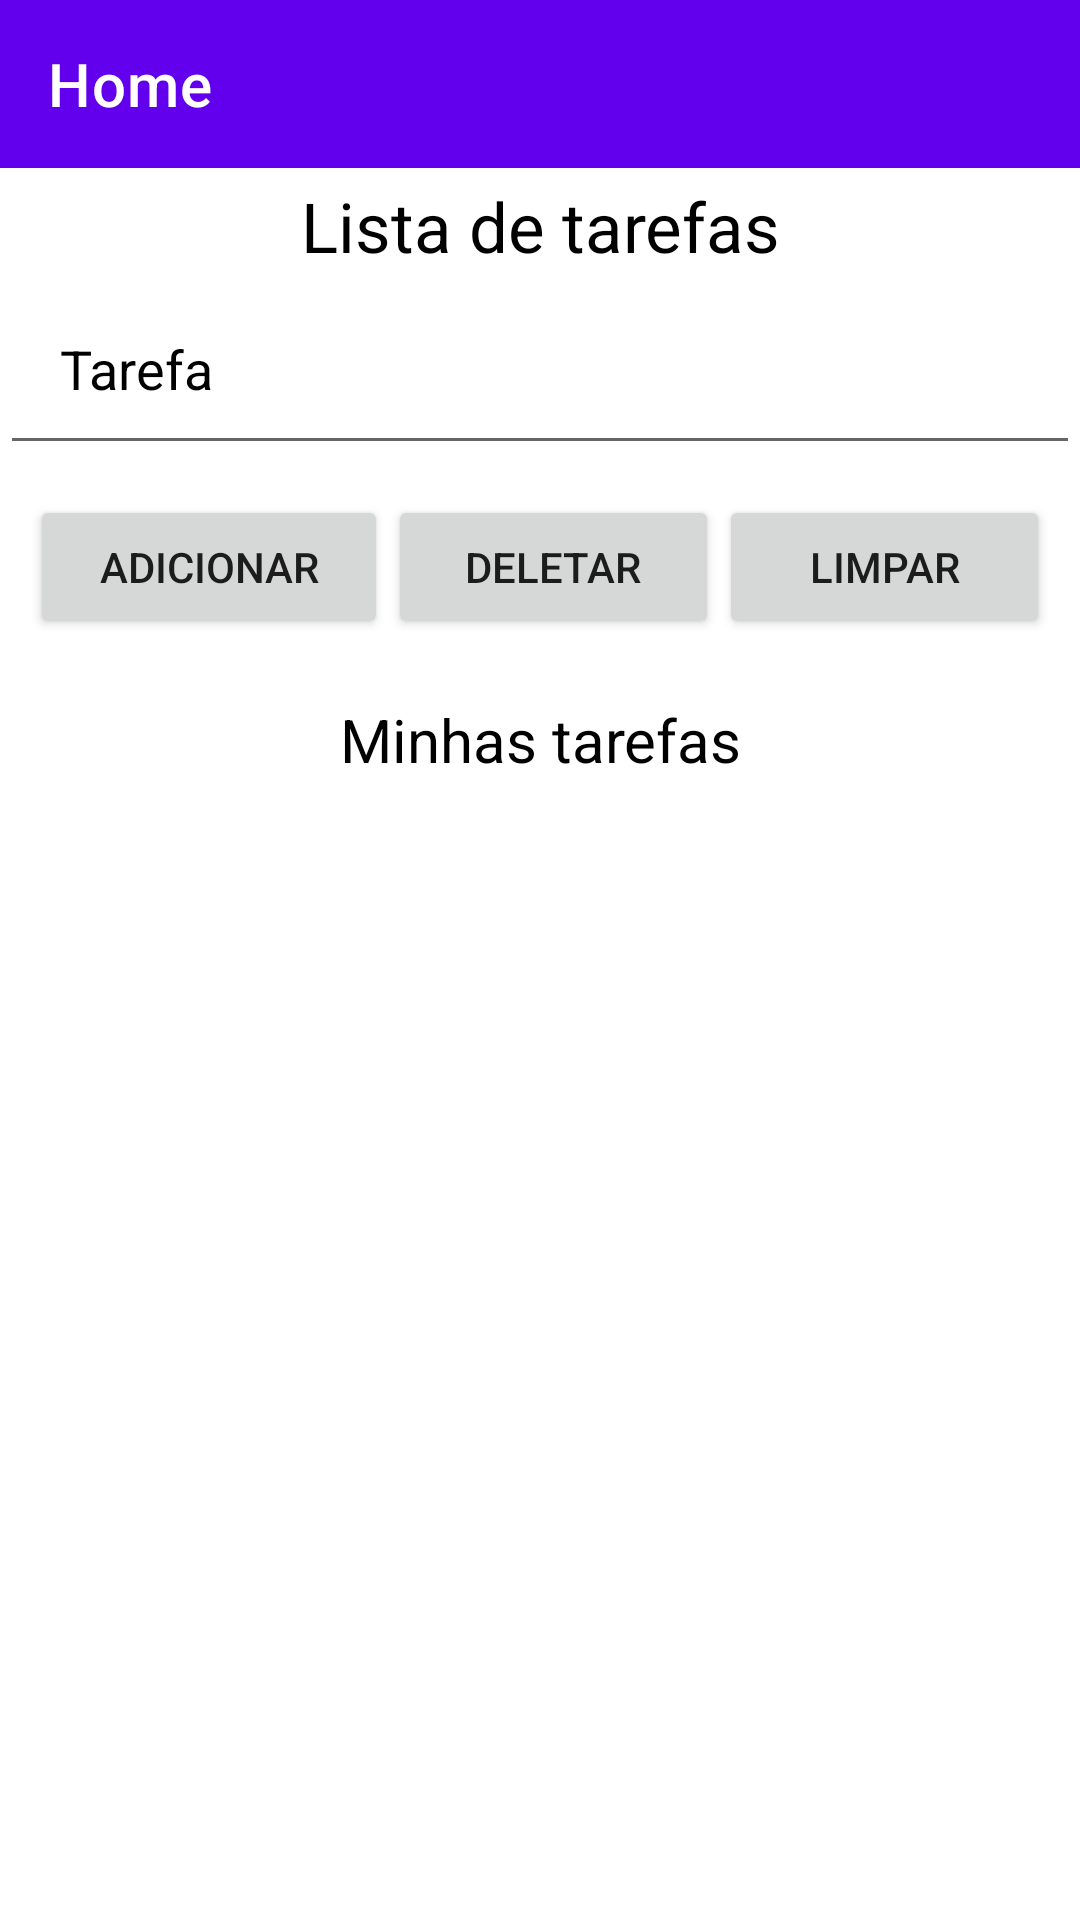

Produce the Android XML layout that renders to this screen, including the resource entries it uses.
<!-- AndroidManifest.xml: application theme Theme.FinalProjectClassRoom -->
<!-- res/layout/activity_main.xml -->
<?xml version="1.0" encoding="utf-8"?>
<androidx.constraintlayout.widget.ConstraintLayout xmlns:android="http://schemas.android.com/apk/res/android"
    xmlns:app="http://schemas.android.com/apk/res-auto"
    xmlns:tools="http://schemas.android.com/tools"
    android:layout_width="match_parent"
    android:layout_height="match_parent"
    tools:context=".MainActivity">
    <com.google.android.material.appbar.AppBarLayout
        android:id="@+id/appbarLayout"
        android:layout_width="match_parent"
        android:layout_height="wrap_content"
        android:theme="@style/ThemeOverlay.AppCompat.Dark.ActionBar"
        tools:ignore="MissingConstraints">
        <androidx.appcompat.widget.Toolbar
            android:layout_width="match_parent"
            android:layout_height="wrap_content"
            app:title="Home">
            <ImageView
                android:id="@+id/logout"
                android:layout_width="wrap_content"
                android:layout_height="wrap_content"
                android:src="@drawable/outline_logout_24"
                android:layout_gravity="right"
                android:layout_marginEnd="16dp"/>
        </androidx.appcompat.widget.Toolbar>
    </com.google.android.material.appbar.AppBarLayout>

    <RelativeLayout
        android:layout_width="match_parent"
        android:layout_height="match_parent"
        android:layout_marginTop="60dp">
        <TextView
            android:id="@+id/textViewListaTarefa"
            android:layout_width="match_parent"
            android:layout_height="wrap_content"
            android:text="Lista de tarefas"
            android:gravity="center"
            android:textColor="@color/black"
            android:textSize="23dp"/>
        <EditText
            android:id="@+id/editTextTarefa"
            android:layout_below="@id/textViewListaTarefa"
            android:layout_width="match_parent"
            android:layout_height="wrap_content"
            android:hint="Tarefa"
            android:textColorHint="@color/black"
            android:textColor="@color/black"
            android:padding="20dp"
            />
        <LinearLayout
            android:id="@+id/linerLayoutButtonActions"
            android:layout_width="match_parent"
            android:layout_height="wrap_content"
            android:orientation="horizontal"
            android:layout_below="@+id/editTextTarefa"
            android:padding="10dp">
            <Button
                android:id="@+id/btnAdicionar"
                android:layout_width="wrap_content"
                android:layout_height="wrap_content"
                android:text="Adicionar"
                android:layout_weight="1"/>
            <Button
                android:id="@+id/btnDeletar"
                android:layout_width="wrap_content"
                android:layout_height="wrap_content"
                android:text="Deletar"
                android:layout_weight="1" />
            <Button
                android:id="@+id/btnLimpar"
                android:layout_width="wrap_content"
                android:layout_height="wrap_content"
                android:text="Limpar"
                android:layout_weight="1"/>
        </LinearLayout>
        <TextView
            android:layout_below="@+id/linerLayoutButtonActions"
            android:layout_width="match_parent"
            android:layout_height="wrap_content"
            android:text="Minhas tarefas"
            android:textSize="20dp"
            android:textColor="@color/black"
            android:id="@+id/subtitleView"
            android:padding="10dp"
            android:gravity="center"/>

        <ListView
            android:id="@+id/ListaDeVisualizacao"
            android:layout_width="wrap_content"
            android:layout_height="match_parent"
            android:layout_below="@+id/subtitleView"
            android:choiceMode="multipleChoice"/>
    </RelativeLayout>

</androidx.constraintlayout.widget.ConstraintLayout>
<!-- resources referenced by this layout -->
<resources>
  <color name="black">#FF000000</color>
  <style name="Theme.FinalProjectClassRoom" parent="Theme.MaterialComponents.DayNight.DarkActionBar">
          
          <item name="colorPrimary">@color/purple_500</item>
          <item name="colorPrimaryVariant">@color/purple_700</item>
          <item name="colorOnPrimary">@color/white</item>
          
          <item name="colorSecondary">@color/teal_200</item>
          <item name="colorSecondaryVariant">@color/teal_700</item>
          <item name="colorOnSecondary">@color/black</item>
          
          <item name="android:statusBarColor">?attr/colorPrimaryVariant</item>
          
      </style>
  <color name="purple_500">#FF6200EE</color>
  <color name="purple_700">#FF3700B3</color>
  <color name="white">#FFFFFFFF</color>
  <color name="teal_200">#FF03DAC5</color>
  <color name="teal_700">#FF018786</color>
</resources>
